Run: headless pygame with SDL's dummy video driver; simulated clock (each Clock.tick advances the game by its frame time, no real sleeping); random seed 0; keys injected as events and as key.get_pressed() state; no mouse input.
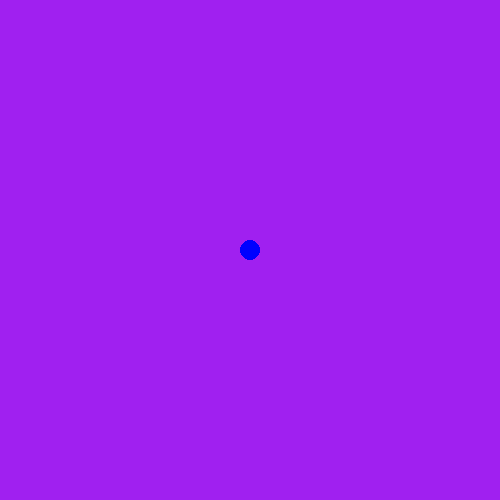
Frame 1 of 4 · flips 1–60 · no input
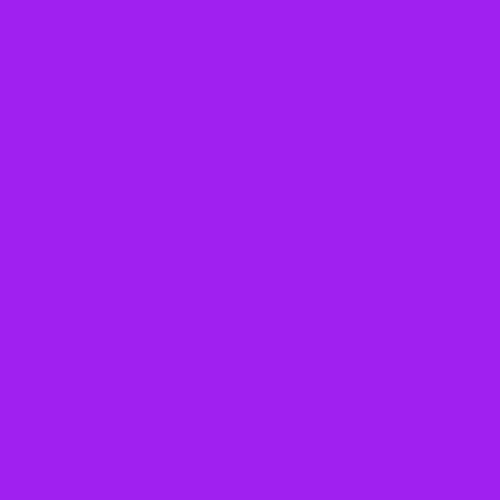
Frame 2 of 4 · flips 61–180 · tapped SPACE, RETURN · held RIGHT (→), D
Frame 3 of 4 · flips 181–300 · held DOWN (↓), S · screen unchanged from frame 2, image omitted
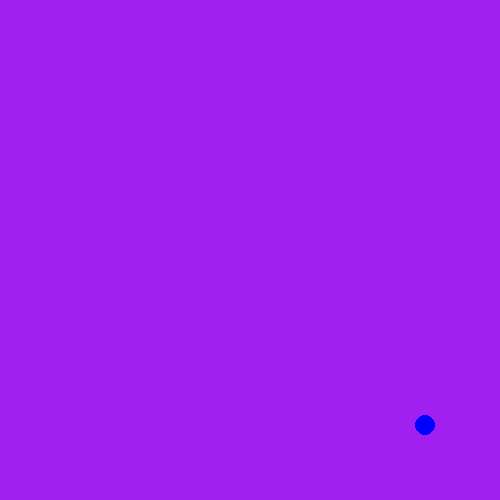
Frame 4 of 4 · flips 301–420 · held LEFT (←), A, UP (↑), W

The pygame program that drew these frames:

import pygame
import math

# player class
class Player:
    # constructor
    def __init__(self):
        # default values
        self.position = (0, 0)
        self.speed = 5
        self.move_x = 0
        self.move_y = 0

    # drawing function
    def draw(self, surface):
        # get the window size, important for centering the player
        (dim_x, dim_y) = pygame.Surface.get_size(surface)
        print(f"dim_x: {dim_x}, dim_y: {dim_y}")
        screenspace_coords = ((self.position[0] + dim_x / 2), (self.position[1] + dim_y / 2))
        pygame.draw.circle(surface, "BLUE", screenspace_coords, 10)

    # update function, handles movement vector
    def update(self):
        # calculate the direction vector length
        length = max(math.sqrt(pow(self.move_x, 2) + pow(self.move_y, 2)), 1)
        # calculate the normalized direction vector
        normalized = (self.move_x / length, self.move_y / length)
        # calculate the actual movement vector by multiplying the normalized direction vector with the speed attribute
        movement = (normalized[0] * self.speed, normalized[1] * self.speed)
        # calculating the new position by adding the movement vector onto the player position
        self.position = (self.position[0] + movement[0], self.position[1] + movement[1])
        

pygame.init()

player = Player()

screen = pygame.display.set_mode((500, 500))
clock = pygame.time.Clock()

running = True

while running:
    for event in pygame.event.get():
        if event.type == pygame.QUIT:
            print("exiting")
            running = False
        if event.type == pygame.KEYDOWN:
            if event.key == pygame.K_w:
                print("UP")
                player.move_y = -clock.get_time() * 0.1
            if event.key == pygame.K_s:
                print("DOWN")
                player.move_y = clock.get_time() * 0.1
            if event.key == pygame.K_a:
                print("LEFT")
                player.move_x = -clock.get_time() * 0.1
            if event.key == pygame.K_d:
                print("RIGHT")
                player.move_x = clock.get_time() * 0.1
        if event.type == pygame.KEYUP:
            if event.key == pygame.K_w:
                print("UP released")
                player.move_y = 0
            if event.key == pygame.K_s:
                print("DOWN released")
                player.move_y = 0
            if event.key == pygame.K_a:
                print("LEFT released")
                player.move_x = 0
            if event.key == pygame.K_d:
                print("RIGHT released")
                player.move_x = 0
    
    screen.fill("purple")

    player.update()
    player.draw(screen)

    pygame.display.flip()
    clock.tick(60)

print("outside of loop")
